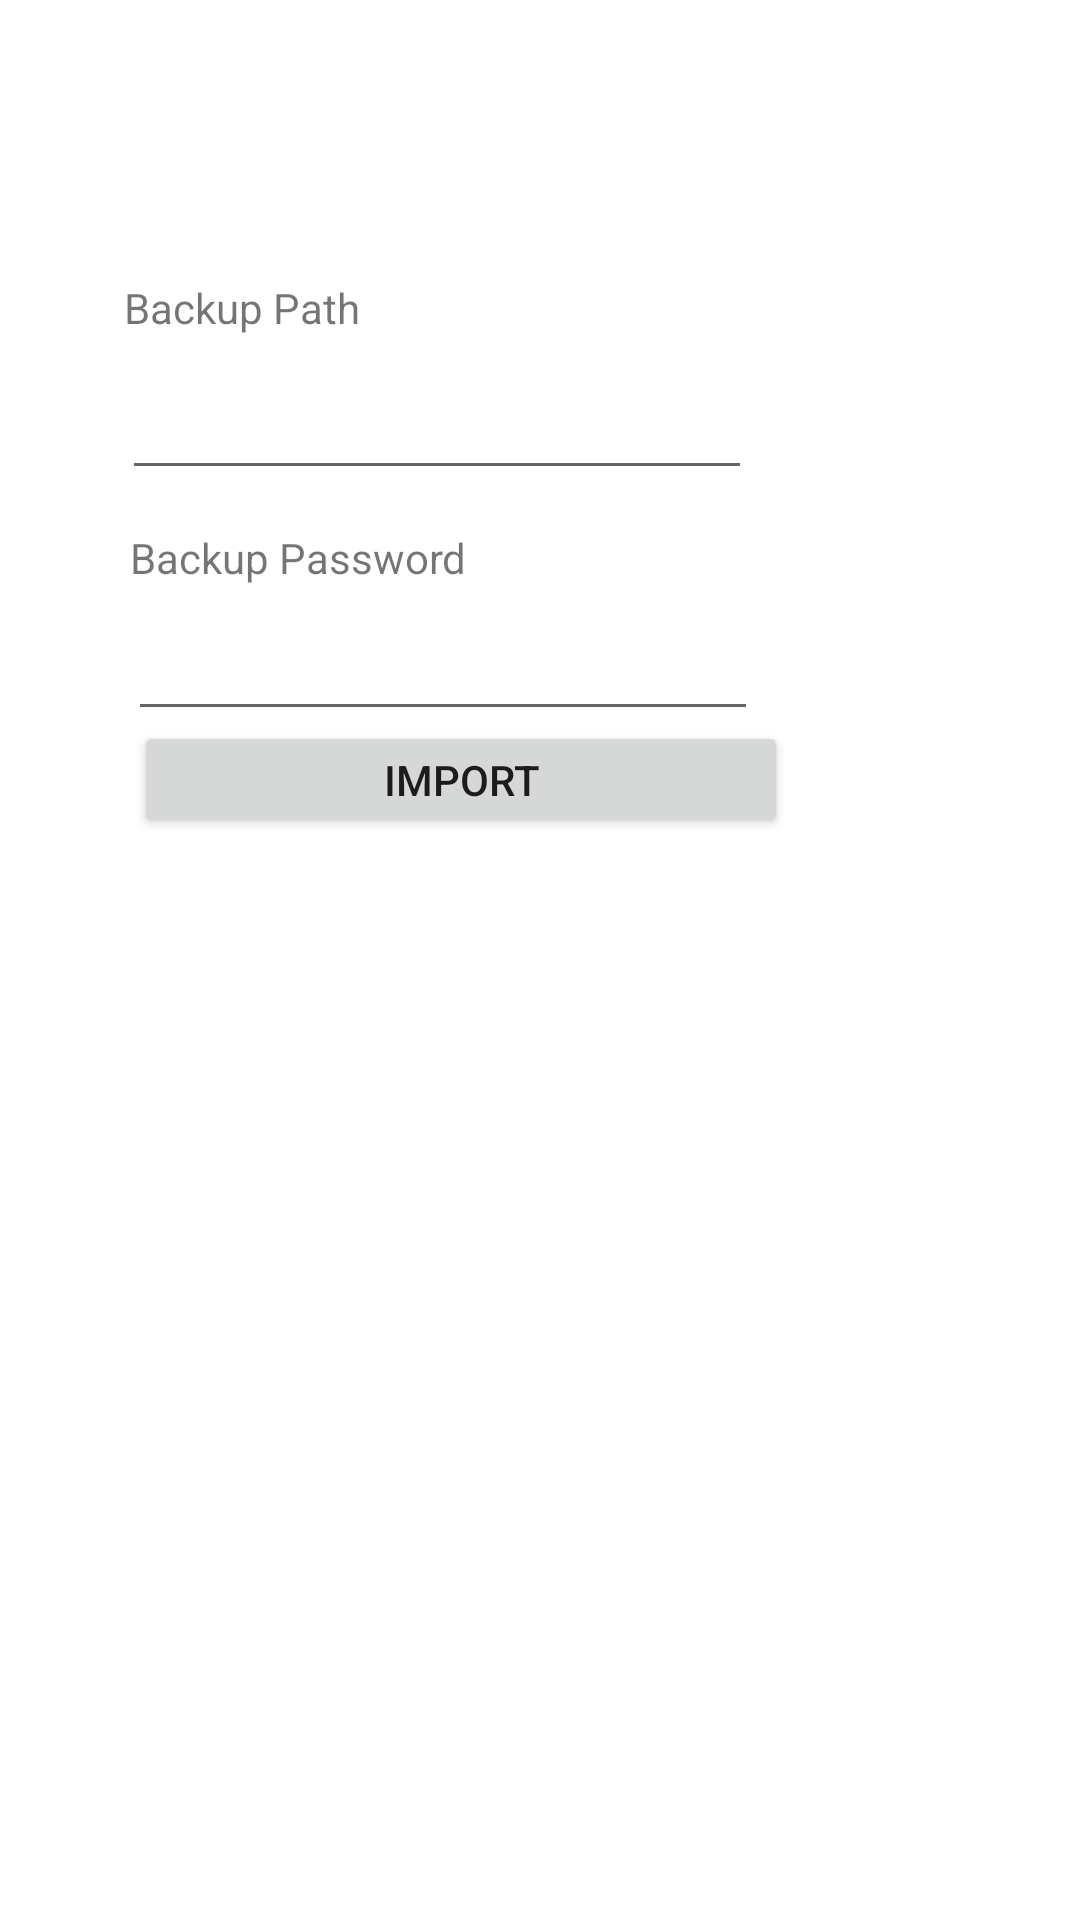

Write the Android layout XML for this screen, with the resource values it uses.
<!-- AndroidManifest.xml: application theme Theme.ProjektJanKusek -->
<!-- res/layout/activity_import.xml -->
<?xml version="1.0" encoding="utf-8"?>
<androidx.constraintlayout.widget.ConstraintLayout xmlns:android="http://schemas.android.com/apk/res/android"
    xmlns:app="http://schemas.android.com/apk/res-auto"
    xmlns:tools="http://schemas.android.com/tools"
    android:layout_width="match_parent"
    android:layout_height="match_parent"
    tools:context=".ImportActivity">

    <EditText
        android:id="@+id/editTextPath"
        android:layout_width="wrap_content"
        android:layout_height="wrap_content"
        android:layout_marginStart="66dp"
        android:layout_marginTop="10dp"
        android:layout_marginEnd="135dp"
        android:layout_marginBottom="13dp"
        android:ems="10"
        android:inputType="textPersonName"
        android:text=""
        app:layout_constraintBottom_toTopOf="@+id/textView5"
        app:layout_constraintEnd_toEndOf="parent"
        app:layout_constraintStart_toStartOf="parent"
        app:layout_constraintTop_toBottomOf="@+id/textView3" />

    <TextView
        android:id="@+id/textView3"
        android:layout_width="wrap_content"
        android:layout_height="wrap_content"
        android:layout_marginStart="67dp"
        android:layout_marginTop="93dp"
        android:layout_marginEnd="266dp"
        android:layout_marginBottom="10dp"
        android:text="Backup Path"
        app:layout_constraintBottom_toTopOf="@+id/editTextTextPersonName"
        app:layout_constraintEnd_toEndOf="parent"
        app:layout_constraintStart_toStartOf="parent"
        app:layout_constraintTop_toTopOf="parent" />

    <EditText
        android:id="@+id/editTextTextPassword"
        android:layout_width="wrap_content"
        android:layout_height="wrap_content"
        android:layout_marginStart="68dp"
        android:layout_marginTop="7dp"
        android:layout_marginEnd="133dp"
        android:ems="10"
        android:inputType="textPassword"
        app:layout_constraintEnd_toEndOf="parent"
        app:layout_constraintStart_toStartOf="parent"
        app:layout_constraintTop_toBottomOf="@+id/textView5" />

    <TextView
        android:id="@+id/textView5"
        android:layout_width="wrap_content"
        android:layout_height="wrap_content"
        android:layout_marginStart="69dp"
        android:layout_marginTop="8dp"
        android:layout_marginEnd="230dp"
        android:layout_marginBottom="13dp"
        android:text="Backup Password"
        app:layout_constraintBottom_toTopOf="@+id/editTextTextPassword"
        app:layout_constraintEnd_toEndOf="parent"
        app:layout_constraintStart_toStartOf="parent"
        app:layout_constraintTop_toBottomOf="@+id/editTextTextPersonName" />

    <Button
        android:id="@+id/ImportButtonImport"
        android:layout_width="218dp"
        android:layout_height="39dp"
        android:layout_marginStart="70dp"
        android:layout_marginTop="25dp"
        android:layout_marginEnd="123dp"
        android:layout_marginBottom="389dp"
        android:text="Import"
        app:layout_constraintBottom_toBottomOf="parent"
        app:layout_constraintEnd_toEndOf="parent"
        app:layout_constraintStart_toStartOf="parent"
        app:layout_constraintTop_toBottomOf="@+id/editTextTextPassword" />
</androidx.constraintlayout.widget.ConstraintLayout>
<!-- resources referenced by this layout -->
<resources>
  <style name="Theme.ProjektJanKusek" parent="Theme.MaterialComponents.DayNight.DarkActionBar">
          
          <item name="colorPrimary">@color/purple_500</item>
          <item name="colorPrimaryVariant">@color/purple_700</item>
          <item name="colorOnPrimary">@color/white</item>
          
          <item name="colorSecondary">@color/teal_200</item>
          <item name="colorSecondaryVariant">@color/teal_700</item>
          <item name="colorOnSecondary">@color/black</item>
          
          <item name="android:statusBarColor">?attr/colorPrimaryVariant</item>
          
      </style>
  <!-- not gathered from this repository: default colours our renderer supplied (Android Studio template values) -->
  <color name="purple_500">#FF6200EE</color>
  <color name="purple_700">#FF3700B3</color>
  <color name="teal_200">#FF03DAC5</color>
  <color name="teal_700">#FF018786</color>
  <color name="black">#FF000000</color>
  <color name="white">#FFFFFFFF</color>
</resources>
